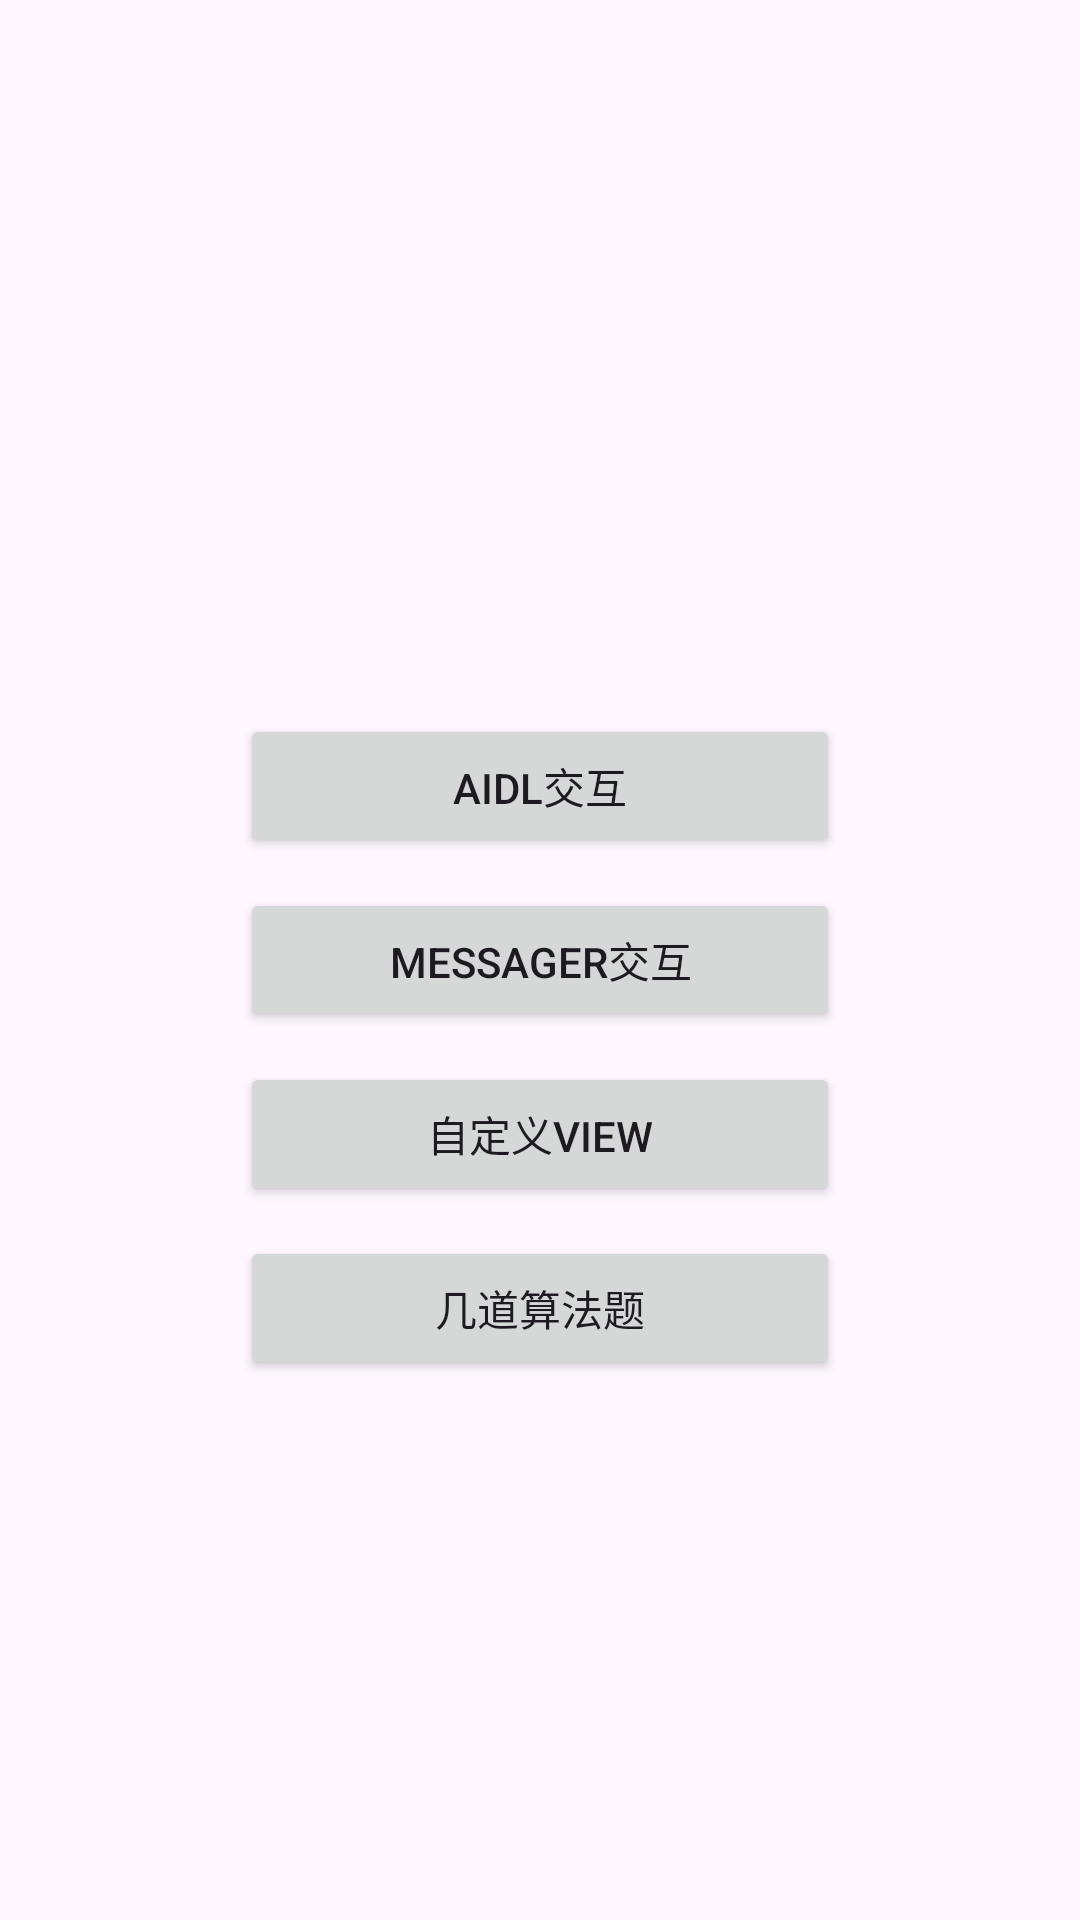

Produce the Android XML layout that renders to this screen, including the resource entries it uses.
<!-- AndroidManifest.xml: application theme Theme.TotalSample -->
<!-- res/layout/activity_main.xml -->
<?xml version="1.0" encoding="utf-8"?>
<androidx.constraintlayout.widget.ConstraintLayout xmlns:android="http://schemas.android.com/apk/res/android"
    xmlns:app="http://schemas.android.com/apk/res-auto"
    xmlns:tools="http://schemas.android.com/tools"
    android:id="@+id/main"
    android:layout_width="match_parent"
    android:layout_height="match_parent"
    tools:context=".MainActivity">


    <Button
        android:id="@+id/btn_one"
        android:layout_width="200dp"
        android:layout_height="wrap_content"
        android:layout_marginBottom="10dp"
        android:text="AIDL交互"
        app:layout_constraintBottom_toTopOf="@id/btn_two"
        app:layout_constraintEnd_toEndOf="parent"
        app:layout_constraintStart_toStartOf="parent" />

    <Button
        android:id="@+id/btn_two"
        android:layout_width="200dp"
        android:layout_height="wrap_content"
        android:text="Messager交互"
        app:layout_constraintBottom_toBottomOf="parent"
        app:layout_constraintEnd_toEndOf="parent"
        app:layout_constraintStart_toStartOf="parent"
        app:layout_constraintTop_toTopOf="parent" />

    <Button
        android:id="@+id/btn_three"
        android:layout_width="200dp"
        android:layout_height="wrap_content"
        android:layout_marginTop="10dp"
        android:text="自定义View"
        app:layout_constraintEnd_toEndOf="parent"
        app:layout_constraintStart_toStartOf="parent"
        app:layout_constraintTop_toBottomOf="@id/btn_two" />


    <Button
        android:id="@+id/btn_four"
        android:layout_width="200dp"
        android:layout_height="wrap_content"
        android:layout_marginTop="10dp"
        android:text="几道算法题"
        app:layout_constraintEnd_toEndOf="parent"
        app:layout_constraintStart_toStartOf="parent"
        app:layout_constraintTop_toBottomOf="@id/btn_three" />

</androidx.constraintlayout.widget.ConstraintLayout>
<!-- resources referenced by this layout -->
<resources>
  <style name="Theme.TotalSample" parent="Base.Theme.TotalSample" />
  <style name="Base.Theme.TotalSample" parent="Theme.Material3.DayNight.NoActionBar">
          
          
      </style>
</resources>
